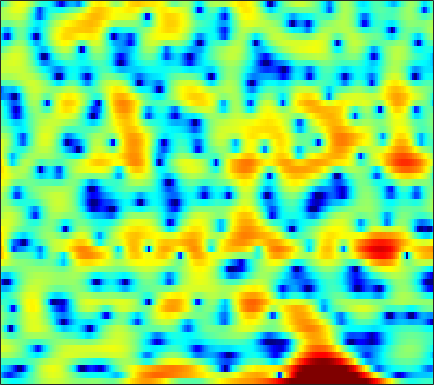

The data file committed next to this chart (first rows):
-1.7433, -2.4176, -3.2578, -3.9289, -4.3048, -4.6227, -4.7145, -4.6561, -4.4503, -4.1053, -3.6677, -3.3045, -2.7658, -2.1689, -1.6842, -0.99393, -0.29088, 0.20773, 0.81891, 1.3576, 1.8077, 2.0946, 2.4065, 2.6078
-7.988, -9.561, -11.57, -12.91, -13.11, -12.35, -11.04, -9.994, -8.621, -7.313, -6.064, -5.15, -3.968, -2.824, -2.006, -0.9803, -0.03873, 0.6061, 1.383, 2.051, 2.6, 2.928, 3.26, 3.462
-5.395, -5.915, -6.746, -7.76, -8.677, -10.22, -12.28, -14.39, -18.11, -19.28, -14.76, -11.46, -8.027, -5.39, -3.773, -1.972, -0.492, 0.4431, 1.498, 2.342, 3.002, 3.384, 3.744, 3.939
-2.554, -2.43, -2.385, -2.451, -2.554, -2.735, -2.93, -3.058, -3.178, -3.189, -3.078, -2.911, -2.583, -2.174, -1.825, -1.323, -0.7965, -0.3839, 0.1638, 0.7012, 1.21, 1.562, 1.972, 2.3
1.528, 1.508, 1.418, 1.253, 1.084, 0.7987, 0.4427, 0.1323, -0.337, -0.8702, -1.476, -1.984, -2.726, -3.532, -4.148, -4.893, -5.371, -5.414, -4.97, -4.063, -2.914, -2.023, -0.8999, 0.09437
3.348, 3.183, 2.92, 2.611, 2.349, 1.952, 1.49, 1.092, 0.4753, -0.2643, -1.165, -1.975, -3.274, -4.913, -6.457, -9.067, -12.23, -13.84, -12.25, -8.881, -6.051, -4.377, -2.6, -1.206
2.631, 2.316, 1.897, 1.5, 1.226, 0.8952, 0.6007, 0.3959, 0.1308, -0.1489, -0.4647, -0.7285, -1.109, -1.511, -1.805, -2.153, -2.384, -2.444, -2.359, -2.087, -1.684, -1.343, -0.892, -0.4678
1.076, 0.246, -0.8632, -1.823, -2.314, -2.529, -2.249, -1.827, -1.153, -0.485, 0.09608, 0.4501, 0.8062, 1.044, 1.164, 1.257, 1.29, 1.283, 1.23, 1.129, 0.9801, 0.8412, 0.615, 0.3456
-0.1211, -1.919, -5.205, -10.59, -19.06, -16.61, -8.451, -5.286, -2.497, -0.5758, 0.8171, 1.616, 2.417, 2.97, 3.248, 3.453, 3.483, 3.404, 3.168, 2.775, 2.215, 1.69, 0.8392, -0.2008
0.6448, -0.2462, -1.385, -2.296, -2.717, -2.786, -2.293, -1.655, -0.647, 0.3733, 1.293, 1.887, 2.548, 3.032, 3.269, 3.401, 3.318, 3.116, 2.67, 2.021, 1.155, 0.3575, -0.9264, -2.509
0.5805, -0.08606, -0.9636, -1.762, -2.218, -2.487, -2.252, -1.764, -0.8284, 0.263, 1.324, 2.016, 2.765, 3.292, 3.516, 3.589, 3.398, 3.074, 2.414, 1.515, 0.3835, -0.6005, -2.069, -3.653
-0.4183, -1.188, -2.722, -5.099, -7.803, -13.66, -13.93, -8.502, -3.722, -0.6194, 1.562, 2.784, 3.958, 4.668, 4.923, 4.932, 4.594, 4.101, 3.1, 1.718, -0.03715, -1.579, -3.861, -6.279
-2.735, -2.556, -2.703, -3.129, -3.53, -3.799, -3.282, -2.354, -0.7229, 0.9658, 2.413, 3.29, 4.168, 4.695, 4.865, 4.773, 4.29, 3.674, 2.458, 0.7202, -1.647, -3.985, -8.204, -14.76
-4.648, -4.186, -3.659, -3.17, -2.764, -2.099, -1.274, -0.6166, 0.288, 1.222, 2.096, 2.659, 3.239, 3.615, 3.757, 3.714, 3.381, 2.952, 2.154, 1.068, -0.275, -1.419, -2.987, -4.454
-7.462, -7.805, -7.869, -7.32, -6.519, -5.156, -3.717, -2.668, -1.365, -0.2433, 0.7138, 1.319, 1.963, 2.425, 2.644, 2.783, 2.755, 2.619, 2.313, 1.881, 1.371, 0.9547, 0.3953, -0.1119
-11.8, -15.54, -27.8, -20.07, -13.78, -9.164, -6.215, -4.555, -2.779, -1.386, -0.3067, 0.3418, 1.04, 1.558, 1.836, 2.084, 2.223, 2.252, 2.202, 2.08, 1.901, 1.743, 1.512, 1.3
-5.855, -6.6, -7.168, -6.947, -6.289, -5.109, -3.848, -2.94, -1.883, -0.9968, -0.2508, 0.2123, 0.7073, 1.082, 1.303, 1.512, 1.624, 1.672, 1.684, 1.647, 1.565, 1.484, 1.364, 1.218
-0.1772, -0.458, -0.7627, -0.9291, -0.9473, -0.8843, -0.711, -0.5126, -0.2444, -0.006083, 0.2305, 0.3825, 0.543, 0.6407, 0.7002, 0.7453, 0.7287, 0.7161, 0.69, 0.6539, 0.6, 0.5434, 0.4308, 0.2371
4.022, 3.562, 2.921, 2.285, 1.825, 1.315, 0.9043, 0.6414, 0.4068, 0.2792, 0.157, 0.0716, -0.06406, -0.238, -0.4346, -0.7321, -0.9878, -1.164, -1.27, -1.206, -1.003, -0.8439, -0.7321, -0.8125
7.053, 6.078, 4.626, 3.06, 1.88, 0.4907, -0.5754, -1.148, -1.553, -1.658, -1.684, -1.697, -1.787, -2.04, -2.497, -3.491, -4.924, -6.319, -7.705, -6.943, -4.646, -2.978, -1.365, -0.4158
7.215, 5.582, 2.876, -0.6455, -4.001, -9.65, -12.86, -11.39, -9.633, -9.028, -8.512, -7.955, -6.859, -5.946, -5.473, -5.634, -6.873, -8.318, -10.18, -8.761, -5.234, -2.976, -0.6703, 0.8602
6.135, 4.565, 2.037, -1.061, -3.754, -7.271, -9.887, -10.88, -12.24, -15.89, -25.15, -21.73, -12.95, -8.828, -6.868, -5.107, -4.084, -3.445, -2.712, -1.87, -0.8884, -0.1473, 0.7555, 1.525
5.733, 4.815, 3.413, 1.875, 0.674, -0.9605, -2.4, -3.482, -4.73, -5.671, -6.213, -6.154, -5.548, -4.514, -3.746, -2.823, -1.9, -1.34, -0.672, -0.07698, 0.4145, 0.7333, 1.005, 1.083
4.666, 4.31, 3.72, 3.017, 2.436, 1.618, 0.7946, 0.1856, -0.565, -1.208, -1.701, -1.953, -2.143, -2.174, -2.06, -1.826, -1.475, -1.175, -0.7194, -0.2939, 0.04502, 0.1968, 0.2537, 0.02509
3.103, 3.255, 3.287, 3.128, 2.913, 2.506, 1.95, 1.521, 0.8262, 0.09212, -0.6745, -1.284, -2.074, -2.867, -3.33, -3.634, -3.588, -3.239, -2.507, -1.677, -0.9027, -0.4601, -0.07338, 0.02549
1.624, 2.18, 2.606, 2.735, 2.666, 2.41, 1.971, 1.546, 0.8312, -0.05444, -1.178, -2.217, -3.961, -6.312, -8.677, -12.34, -12.91, -10.07, -6.441, -3.764, -1.845, -0.7711, 0.233, 0.8804
0.8865, 1.3, 1.547, 1.522, 1.352, 0.9799, 0.5185, 0.06955, -0.5219, -1.258, -2.125, -2.906, -4.226, -5.872, -7.39, -9.088, -9.193, -7.758, -5.295, -3.077, -1.329, -0.2948, 0.7923, 1.548
1.011, 0.8652, 0.4472, -0.2197, -0.8419, -1.785, -2.699, -3.219, -3.65, -3.725, -3.618, -3.525, -3.445, -3.398, -3.334, -3.169, -2.749, -2.269, -1.489, -0.6221, 0.2366, 0.8174, 1.485, 2.019
1.802, 1.197, 0.08481, -1.494, -3.047, -5.846, -9.567, -12.26, -12.04, -8.701, -6.065, -4.649, -3.258, -2.307, -1.71, -1.106, -0.5384, -0.1571, 0.3336, 0.8042, 1.248, 1.556, 1.903, 2.204
3.121, 2.478, 1.323, -0.2152, -1.669, -4.028, -6.729, -8.286, -8.299, -6.412, -4.465, -3.274, -2.07, -1.214, -0.7502, -0.2723, 0.06234, 0.2371, 0.4708, 0.679, 0.8524, 0.9815, 1.127, 1.23
4.362, 3.936, 3.206, 2.338, 1.613, 0.6992, -0.1483, -0.5583, -0.9177, -0.9081, -0.7789, -0.6415, -0.5334, -0.4897, -0.589, -0.7833, -1.079, -1.264, -1.47, -1.568, -1.564, -1.562, -1.56, -1.666
5.264, 4.933, 4.381, 3.745, 3.261, 2.646, 2.164, 1.843, 1.565, 1.288, 1.024, 0.756, 0.2667, -0.4999, -1.242, -2.596, -4.193, -5.414, -6.617, -6.717, -6.016, -5.493, -5.207, -5.49
5.927, 5.344, 4.387, 3.352, 2.645, 1.9, 1.595, 1.509, 1.69, 1.792, 1.829, 1.68, 1.226, 0.2569, -0.747, -2.883, -6.138, -10.16, -19.84, -14.29, -8.785, -6.646, -5.438, -5.41
5.522, 4.303, 2.118, -0.8309, -3.475, -6.427, -5.517, -3.451, -1.215, 0.3671, 1.309, 1.708, 1.871, 1.661, 1.262, 0.4704, -0.577, -1.257, -1.966, -2.102, -1.751, -1.456, -1.151, -1.164
4.013, 2.689, 0.4492, -2.481, -4.999, -7.664, -7.054, -5.4, -3.387, -1.841, -0.7958, -0.1774, 0.4136, 0.8949, 1.077, 1.274, 1.336, 1.319, 1.302, 1.291, 1.272, 1.189, 1.026, 0.7307
3.537, 2.685, 1.387, 0.0007673, -1.006, -2.136, -2.965, -3.393, -3.692, -3.721, -3.37, -2.886, -1.965, -0.9975, -0.2394, 0.6084, 1.331, 1.706, 2.096, 2.302, 2.308, 2.218, 1.887, 1.362
3.359, 2.823, 1.946, 0.9065, -0.01759, -1.394, -3.02, -4.482, -6.857, -9.71, -11.12, -9.708, -6.448, -3.58, -1.833, -0.0487, 1.281, 2.055, 2.773, 3.181, 3.312, 3.241, 2.89, 2.237
1.9, 1.619, 1.035, 0.2112, -0.5686, -1.821, -3.449, -4.84, -7.346, -10.19, -11.77, -10.32, -6.935, -3.983, -2.225, -0.3072, 1.114, 1.964, 2.781, 3.308, 3.564, 3.551, 3.321, 2.793
-0.416, -0.5529, -0.9839, -1.631, -2.181, -3.037, -3.891, -4.483, -5.095, -5.415, -5.21, -4.732, -3.707, -2.486, -1.516, -0.3206, 0.7442, 1.4, 2.096, 2.605, 2.907, 3.009, 2.972, 2.748
-1.83, -2.189, -2.89, -3.807, -4.518, -5.522, -6.228, -6.598, -6.505, -6.043, -5.18, -4.398, -3.303, -2.164, -1.357, -0.3996, 0.4278, 0.9313, 1.488, 1.901, 2.191, 2.371, 2.524, 2.61
-2.116, -2.934, -4.3, -6.026, -7.625, -10.14, -12.81, -14.21, -12.91, -9.972, -7.277, -5.545, -3.661, -2.152, -1.27, -0.3277, 0.3117, 0.6209, 0.9043, 1.031, 1.145, 1.278, 1.559, 1.992
-1.993, -3.095, -4.769, -6.72, -8.525, -11.39, -14.79, -16.92, -14.49, -10.35, -7.009, -4.971, -2.796, -1.242, -0.3612, 0.3415, 0.5895, 0.4821, -0.09727, -1.039, -2.077, -2.57, -2.113, -0.6425
-3.563, -4.532, -5.945, -7.461, -8.79, -10.34, -11.08, -10.78, -9.255, -6.952, -4.606, -2.957, -1.181, 0.1972, 0.8907, 1.353, 1.267, 0.7827, -0.5871, -3.071, -7.757, -15.12, -12.21, -4.453
-9.779, -9.197, -9.017, -10.07, -11.79, -16.34, -37.5, -19.73, -11.31, -6.764, -3.73, -2.032, -0.2582, 0.9694, 1.554, 2.009, 2.016, 1.742, 1.087, 0.1538, -0.7797, -1.201, -1.087, -0.2881
-10.71, -8.869, -7.388, -6.949, -6.965, -7.285, -7.134, -6.368, -4.745, -2.845, -1.089, 0.003125, 1.174, 1.999, 2.431, 2.722, 2.746, 2.623, 2.288, 1.831, 1.338, 1.007, 0.6429, 0.4005
-1.945, -1.97, -1.823, -1.582, -1.422, -1.154, -0.7716, -0.3705, 0.2223, 0.8828, 1.535, 1.971, 2.414, 2.712, 2.824, 2.786, 2.585, 2.33, 1.849, 1.233, 0.482, -0.1738, -1.19, -2.349
1.446, 1.362, 1.336, 1.393, 1.46, 1.611, 1.778, 1.904, 2.105, 2.267, 2.366, 2.392, 2.342, 2.168, 1.938, 1.544, 1.02, 0.5344, -0.1953, -1.04, -2.019, -2.896, -4.309, -6.187
2.502, 2.504, 2.542, 2.593, 2.656, 2.722, 2.761, 2.756, 2.708, 2.584, 2.362, 2.116, 1.688, 1.109, 0.5822, -0.2278, -1.168, -1.914, -2.948, -3.933, -4.824, -5.44, -6.217, -7.076
2.402, 2.56, 2.779, 2.975, 3.11, 3.22, 3.254, 3.22, 3.071, 2.798, 2.385, 1.956, 1.238, 0.3045, -0.5391, -1.881, -3.502, -4.847, -6.819, -8.538, -9.372, -9.185, -8.287, -7.3
1.021, 1.501, 2.079, 2.574, 2.855, 3.127, 3.286, 3.325, 3.21, 2.914, 2.426, 1.932, 1.045, -0.07717, -1.084, -2.749, -4.855, -6.911, -10.7, -17.79, -27.21, -15.9, -10.04, -6.729
-1.923, -0.9823, -0.01129, 0.7527, 1.228, 1.795, 2.21, 2.391, 2.459, 2.268, 1.785, 1.257, 0.3064, -0.8547, -1.823, -3.203, -4.558, -5.568, -6.696, -7.357, -7.16, -6.303, -4.603, -2.799
-4.656, -4.275, -3.911, -3.34, -2.594, -1.44, -0.3885, 0.2077, 0.6855, 0.7282, 0.3132, -0.341, -1.562, -3.238, -4.722, -6.638, -7.766, -7.652, -6.685, -5.257, -3.748, -2.584, -1.099, 0.3092
-6.68, -8.748, -13.35, -15.75, -11.17, -6.406, -3.465, -2.058, -0.9977, -0.6616, -0.9618, -1.629, -3.128, -5.524, -8.253, -14.16, -27.19, -16.38, -9.614, -5.912, -3.33, -1.806, -0.07909, 1.398
-4.398, -5.661, -7.309, -7.676, -6.598, -4.567, -2.764, -1.808, -1.004, -0.7435, -1.007, -1.471, -2.52, -3.911, -5.075, -6.442, -7.125, -6.903, -5.873, -4.41, -2.839, -1.702, -0.2658, 1.018
-0.6323, -0.8365, -1.005, -0.9205, -0.7104, -0.2963, 0.146, 0.4268, 0.6067, 0.5139, 0.1198, -0.3672, -1.245, -2.323, -3.18, -4.313, -5.189, -5.537, -5.449, -4.773, -3.668, -2.715, -1.449, -0.2738
1.363, 1.464, 1.661, 1.899, 2.072, 2.321, 2.505, 2.579, 2.508, 2.215, 1.674, 1.045, -0.06154, -1.547, -2.944, -5.306, -8.251, -10.55, -11.69, -9.465, -6.761, -5.101, -3.388, -2.121
0.958, 1.296, 1.819, 2.359, 2.767, 3.246, 3.603, 3.744, 3.775, 3.572, 3.092, 2.528, 1.457, -0.04707, -1.513, -4.073, -7.509, -10.54, -12.32, -9.738, -7.075, -5.651, -4.477, -3.924
-2.758, -1.955, -0.7654, 0.4661, 1.348, 2.353, 3.16, 3.608, 3.997, 4.126, 3.971, 3.688, 3.058, 2.158, 1.312, 0.0655, -1.204, -2.084, -2.931, -3.414, -3.702, -3.942, -4.479, -5.419
